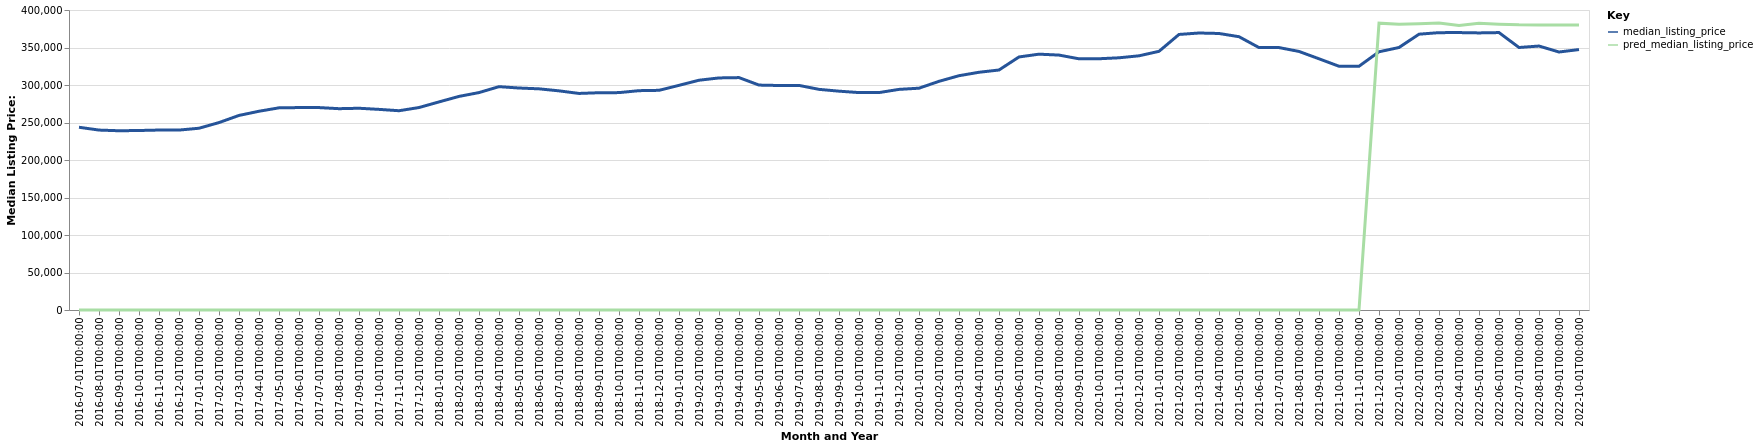

Source data for this figure (header and first rows):
date, time_idx, median_listing_price, thirty_year_interest_rate_five, month, county_name, active_listing_count, pred_median_listing_price, month_year
2016-07-01, 0, 243663, 3.72, 7, Albany-Schenectady-Troy, NY, 4850, 0, Jul-2016
2016-08-01, 1, 239900, 3.73, 8, Albany-Schenectady-Troy, NY, 4846, 0, Aug-2016
2016-09-01, 2, 239000, 3.66, 9, Albany-Schenectady-Troy, NY, 4824, 0, Sep-2016
2016-10-01, 3, 239333, 3.64, 10, Albany-Schenectady-Troy, NY, 4725, 0, Oct-2016
2016-11-01, 4, 239950, 3.66, 11, Albany-Schenectady-Troy, NY, 4511, 0, Nov-2016
2016-12-01, 5, 239900, 3.48, 12, Albany-Schenectady-Troy, NY, 4243, 0, Dec-2016
2017-01-01, 6, 242350, 3.45, 1, Albany-Schenectady-Troy, NY, 3905, 0, Jan-2017
2017-02-01, 7, 249900, 3.5, 2, Albany-Schenectady-Troy, NY, 3779, 0, Feb-2017
2017-03-01, 8, 259425, 3.52, 3, Albany-Schenectady-Troy, NY, 3733, 0, Mar-2017
2017-04-01, 9, 265000, 4.03, 4, Albany-Schenectady-Troy, NY, 3684, 0, Apr-2017
2017-05-01, 10, 269575, 4.32, 5, Albany-Schenectady-Troy, NY, 3983, 0, May-2017
2017-06-01, 11, 269900, 4.2, 6, Albany-Schenectady-Troy, NY, 4128, 0, Jun-2017
2017-07-01, 12, 269900, 4.19, 7, Albany-Schenectady-Troy, NY, 4344, 0, Jul-2017
2017-08-01, 13, 268423, 4.3, 8, Albany-Schenectady-Troy, NY, 4423, 0, Aug-2017
2017-09-01, 14, 269000, 4.1, 9, Albany-Schenectady-Troy, NY, 4358, 0, Sep-2017
2017-10-01, 15, 267500, 4.05, 10, Albany-Schenectady-Troy, NY, 4208, 0, Oct-2017
2017-11-01, 16, 265700, 3.94, 11, Albany-Schenectady-Troy, NY, 3989, 0, Nov-2017
2017-12-01, 17, 269950, 4.03, 12, Albany-Schenectady-Troy, NY, 3619, 0, Dec-2017
2018-01-01, 18, 277450, 3.93, 1, Albany-Schenectady-Troy, NY, 3269, 0, Jan-2018
2018-02-01, 19, 284800, 3.83, 2, Albany-Schenectady-Troy, NY, 3174, 0, Feb-2018
2018-03-01, 20, 289900, 3.94, 3, Albany-Schenectady-Troy, NY, 3134, 0, Mar-2018
2018-04-01, 21, 297800, 3.95, 4, Albany-Schenectady-Troy, NY, 3190, 0, Apr-2018
2018-05-01, 22, 295975, 3.99, 5, Albany-Schenectady-Troy, NY, 3493, 0, May-2018
2018-06-01, 23, 294900, 4.15, 6, Albany-Schenectady-Troy, NY, 3877, 0, Jun-2018
2018-07-01, 24, 292200, 4.4, 7, Albany-Schenectady-Troy, NY, 4069, 0, Jul-2018
2018-08-01, 25, 288747, 4.46, 8, Albany-Schenectady-Troy, NY, 4121, 0, Aug-2018
2018-09-01, 26, 289700, 4.58, 9, Albany-Schenectady-Troy, NY, 4219, 0, Sep-2018
2018-10-01, 27, 289850, 4.66, 10, Albany-Schenectady-Troy, NY, 4250, 0, Oct-2018
2018-11-01, 28, 292450, 4.62, 11, Albany-Schenectady-Troy, NY, 4179, 0, Nov-2018
2018-12-01, 29, 292900, 4.54, 12, Albany-Schenectady-Troy, NY, 3829, 0, Dec-2018
2019-01-01, 30, 299550, 4.6, 1, Albany-Schenectady-Troy, NY, 3466, 0, Jan-2019
2019-02-01, 31, 306369, 4.72, 2, Albany-Schenectady-Troy, NY, 3364, 0, Feb-2019
2019-03-01, 32, 309427, 4.9, 3, Albany-Schenectady-Troy, NY, 3359, 0, Mar-2019
2019-04-01, 33, 309877, 4.94, 4, Albany-Schenectady-Troy, NY, 3415, 0, Apr-2019
2019-05-01, 34, 299900, 4.75, 5, Albany-Schenectady-Troy, NY, 3537, 0, May-2019
2019-06-01, 35, 299335, 4.51, 6, Albany-Schenectady-Troy, NY, 3699, 0, Jun-2019
2019-07-01, 36, 299450, 4.41, 7, Albany-Schenectady-Troy, NY, 3729, 0, Jul-2019
2019-08-01, 37, 294198, 4.41, 8, Albany-Schenectady-Troy, NY, 3847, 0, Aug-2019
2019-09-01, 38, 291780, 4.2, 9, Albany-Schenectady-Troy, NY, 3905, 0, Sep-2019
2019-10-01, 39, 289900, 4.14, 10, Albany-Schenectady-Troy, NY, 3922, 0, Oct-2019
2019-11-01, 40, 289900, 3.84, 11, Albany-Schenectady-Troy, NY, 3518, 0, Nov-2019
2019-12-01, 41, 294150, 3.81, 12, Albany-Schenectady-Troy, NY, 3165, 0, Dec-2019
2020-01-01, 42, 295750, 3.75, 1, Albany-Schenectady-Troy, NY, 2862, 0, Jan-2020
2020-02-01, 43, 304900, 3.73, 2, Albany-Schenectady-Troy, NY, 2710, 0, Feb-2020
2020-03-01, 44, 312400, 3.78, 3, Albany-Schenectady-Troy, NY, 2679, 0, Mar-2020
2020-04-01, 45, 316975, 3.75, 4, Albany-Schenectady-Troy, NY, 2505, 0, Apr-2020
2020-05-01, 46, 320000, 3.74, 5, Albany-Schenectady-Troy, NY, 2462, 0, May-2020
2020-06-01, 47, 337400, 3.72, 6, Albany-Schenectady-Troy, NY, 2436, 0, Jun-2020
2020-07-01, 48, 341111, 3.49, 7, Albany-Schenectady-Troy, NY, 2324, 0, Jul-2020
2020-08-01, 49, 339900, 3.65, 8, Albany-Schenectady-Troy, NY, 2247, 0, Aug-2020
2020-09-01, 50, 334925, 3.33, 9, Albany-Schenectady-Troy, NY, 2254, 0, Sep-2020
2020-10-01, 51, 335000, 3.28, 10, Albany-Schenectady-Troy, NY, 2236, 0, Oct-2020
2020-11-01, 52, 336275, 3.21, 11, Albany-Schenectady-Troy, NY, 2146, 0, Nov-2020
2020-12-01, 53, 338925, 3.07, 12, Albany-Schenectady-Troy, NY, 1943, 0, Dec-2020
2021-01-01, 54, 344900, 2.99, 1, Albany-Schenectady-Troy, NY, 1679, 0, Jan-2021
2021-02-01, 55, 367400, 2.93, 2, Albany-Schenectady-Troy, NY, 1405, 0, Feb-2021
2021-03-01, 56, 369325, 2.88, 3, Albany-Schenectady-Troy, NY, 1331, 0, Mar-2021
2021-04-01, 57, 368700, 2.84, 4, Albany-Schenectady-Troy, NY, 1322, 0, Apr-2021
2021-05-01, 58, 364400, 2.71, 5, Albany-Schenectady-Troy, NY, 1355, 0, May-2021
2021-06-01, 59, 349900, 2.79, 6, Albany-Schenectady-Troy, NY, 1503, 0, Jun-2021
... 16 more rows
